Photos from the image-classification dataset "Splitted_Dataset" in the GitHub repository ibenbr/QuickDraw-Project. Its 5 classes are: butterfly, cat, dog, elephant, kangaroo.

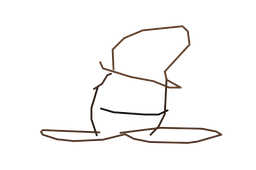
Label: kangaroo

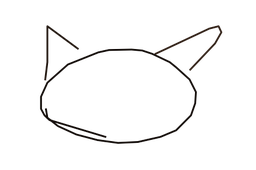
Label: cat

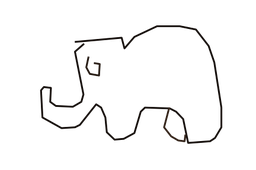
Label: elephant

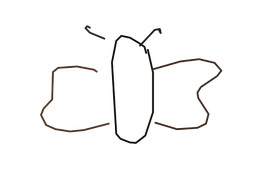
Label: butterfly

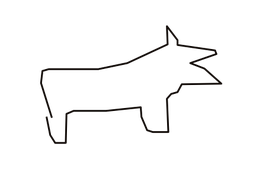
Label: dog

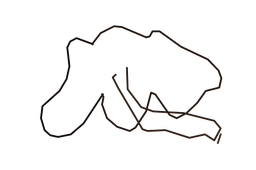
Label: elephant
